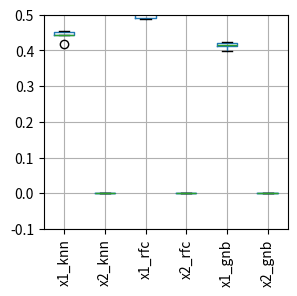

Generate this figure with matplotlib: (Note: this script raises an exception after producing the figure.)
import pandas as pd
import matplotlib.pyplot as plt
import numpy as np
# gnb x1 5.551115123125783e-17
# gnb x2 5.551115123125783e-17
# knn x1 0.20800000000000007
# knn x2 -1.1102230246251565e-16
# rfc x1 0.40599999999999997
# rfc x2 -1.1102230246251565e-16
def cm2inch(*tupl):
    inch = 2.54
    if isinstance(tupl[0], tuple):
        return tuple(i/inch for i in tupl[0])
    else:
        return tuple(i/inch for i in tupl)



columns = ['permutation importance', 'labels']
df = pd.DataFrame([
    [0.08599999999999997, 'x1_knn_p10'],
    [0.3379999999999999, 'x1_knn_p10'],
    [0.21799999999999992, 'x1_knn_p10'],
    [0.22999999999999998, 'x1_knn_p10'],
    [0.24, 'x1_knn_p10'],
    [0.13399999999999995, 'x2_knn_p10'],
    [0.31599999999999984, 'x2_knn_p10'],
    [0.20600000000000002, 'x2_knn_p10'],
    [0.276, 'x2_knn_p10'],
    [0.26599999999999996, 'x2_knn_p10'],
    [0.36, 'x1_rfc_p10'],
    [0.3920000000000001, 'x1_rfc_p10'],
    [0.4840000000000001, 'x1_rfc_p10'],
    [0.41200000000000003, 'x1_rfc_p10'],
    [0.3599999999999999, 'x1_rfc_p10'],
    [0.344, 'x2_rfc_p10'],
    [0.41, 'x2_rfc_p10'],
    [0.44799999999999995, 'x2_rfc_p10'],
    [0.45200000000000007, 'x2_rfc_p10'],
    [0.37799999999999995, 'x2_rfc_p10'],
    [-0.009999999999999953, 'x1_gnb_p10'],
    [0.019999999999999907, 'x1_gnb_p10'],
    [-0.02799999999999997, 'x1_gnb_p10'],
    [-0.04999999999999993, 'x1_gnb_p10'],
    [-0.15800000000000003, 'x1_gnb_p10'],
    [-0.00599999999999995, 'x2_gnb_p10'],
    [0.04800000000000004, 'x2_gnb_p10'],
    [-0.02799999999999997, 'x2_gnb_p10'],
    [-0.030000000000000027, 'x2_gnb_p10'],
    [-0.11200000000000004, 'x2_gnb_p10'],
    [0.4537373737373738, 'x1_knn_p100'],
    [0.442020202020202, 'x1_knn_p100'],
    [0.4436363636363636, 'x1_knn_p100'],
    [0.4177777777777777, 'x1_knn_p100'],
    [0.45292929292929285, 'x1_knn_p100'],
    [-1.1102230246251565e-16, 'x2_knn_p100'],
    [1.1102230246251565e-16, 'x2_knn_p100'],
    [-1.1102230246251565e-16, 'x2_knn_p100'],
    [0.0, 'x2_knn_p100'],
    [0.0, 'x2_knn_p100'],
    [0.49131313131313126, 'x1_rfc_p100'],
    [0.5058585858585859, 'x1_rfc_p100'],
    [0.5014141414141415, 'x1_rfc_p100'],
    [0.4876767676767677, 'x1_rfc_p100'],
    [0.5022222222222222, 'x1_rfc_p100'],
    [0.0, 'x2_rfc_p100'],
    [0.0, 'x2_rfc_p100'],
    [0.0, 'x2_rfc_p100'],
    [0.0, 'x2_rfc_p100'],
    [0.0, 'x2_rfc_p100'],
    [0.42060606060606065, 'x1_gnb_p100'],
    [0.41515151515151516, 'x1_gnb_p100'],
    [0.4228282828282829, 'x1_gnb_p100'],
    [0.3977777777777778, 'x1_gnb_p100'],
    [0.41111111111111104, 'x1_gnb_p100'],
    [0.0, 'x2_gnb_p100'],
    [-1.1102230246251565e-16, 'x2_gnb_p100'],
    [1.1102230246251565e-16, 'x2_gnb_p100'],
    [-1.1102230246251565e-16, 'x2_gnb_p100'],
    [0.0, 'x2_gnb_p100'],
], columns=columns)



data_columns = ['x1_knn','x2_knn','x1_rfc','x2_rfc','x1_gnb','x2_gnb']

data_p10 = [
[0.08599999999999997,0.13399999999999995,0.36,0.344,-0.009999999999999953,-0.00599999999999995],
[0.3379999999999999,0.31599999999999984,0.3920000000000001,0.41,0.019999999999999907,0.04800000000000004],
[0.21799999999999992,0.20600000000000002,0.4840000000000001,0.44799999999999995,-0.02799999999999997,-0.02799999999999997],
[0.22999999999999998,0.276,0.41200000000000003,0.45200000000000007,-0.04999999999999993,-0.030000000000000027],
[0.24,0.26599999999999996,0.3599999999999999,0.37799999999999995,-0.15800000000000003,-0.11200000000000004],
]
df_p10 = pd.DataFrame(data_p10, columns=data_columns)
data_p100 = [
[0.4537373737373738,-1.1102230246251565e-16,0.49131313131313126,0.0,0.42060606060606065,0.0],
[0.442020202020202,1.1102230246251565e-16,0.5058585858585859,0.0,0.41515151515151516,-1.1102230246251565e-16],
[0.4436363636363636,-1.1102230246251565e-16,0.5014141414141415,0.0,0.4228282828282829,1.1102230246251565e-16],
[0.4177777777777777,0.0,0.4876767676767677,0.0,0.3977777777777778,-1.1102230246251565e-16],
[0.45292929292929285,0.0,0.5022222222222222,0.0,0.41111111111111104,0.0],
]
df_p100 = pd.DataFrame(data_p100, columns=data_columns)


# df_p10.boxplot(rot=90, figsize=cm2inch(8, 8))
df_p100.boxplot(rot=90, figsize=cm2inch(8, 8))
plt.subplots_adjust(bottom=0.2)
plt.ylim(-0.1, 0.5)
# plt.show()
plt.savefig("./images/p100-permutation-importance-boxplot-autoencoder.svg")



#
# ax = df.boxplot(
# column='permutation importance',
# by='labels',
# figsize=cm2inch(14.69, 10.5),
# rot=90,
# fontsize=6
# )
#
# ax.set_xlabel('')
# plt.suptitle("")
# plt.subplots_adjust(bottom=0.3)
#
# # plt.show()
# plt.savefig("./images/p10-permutation-importance-boxplot-autoencoder.svg")
